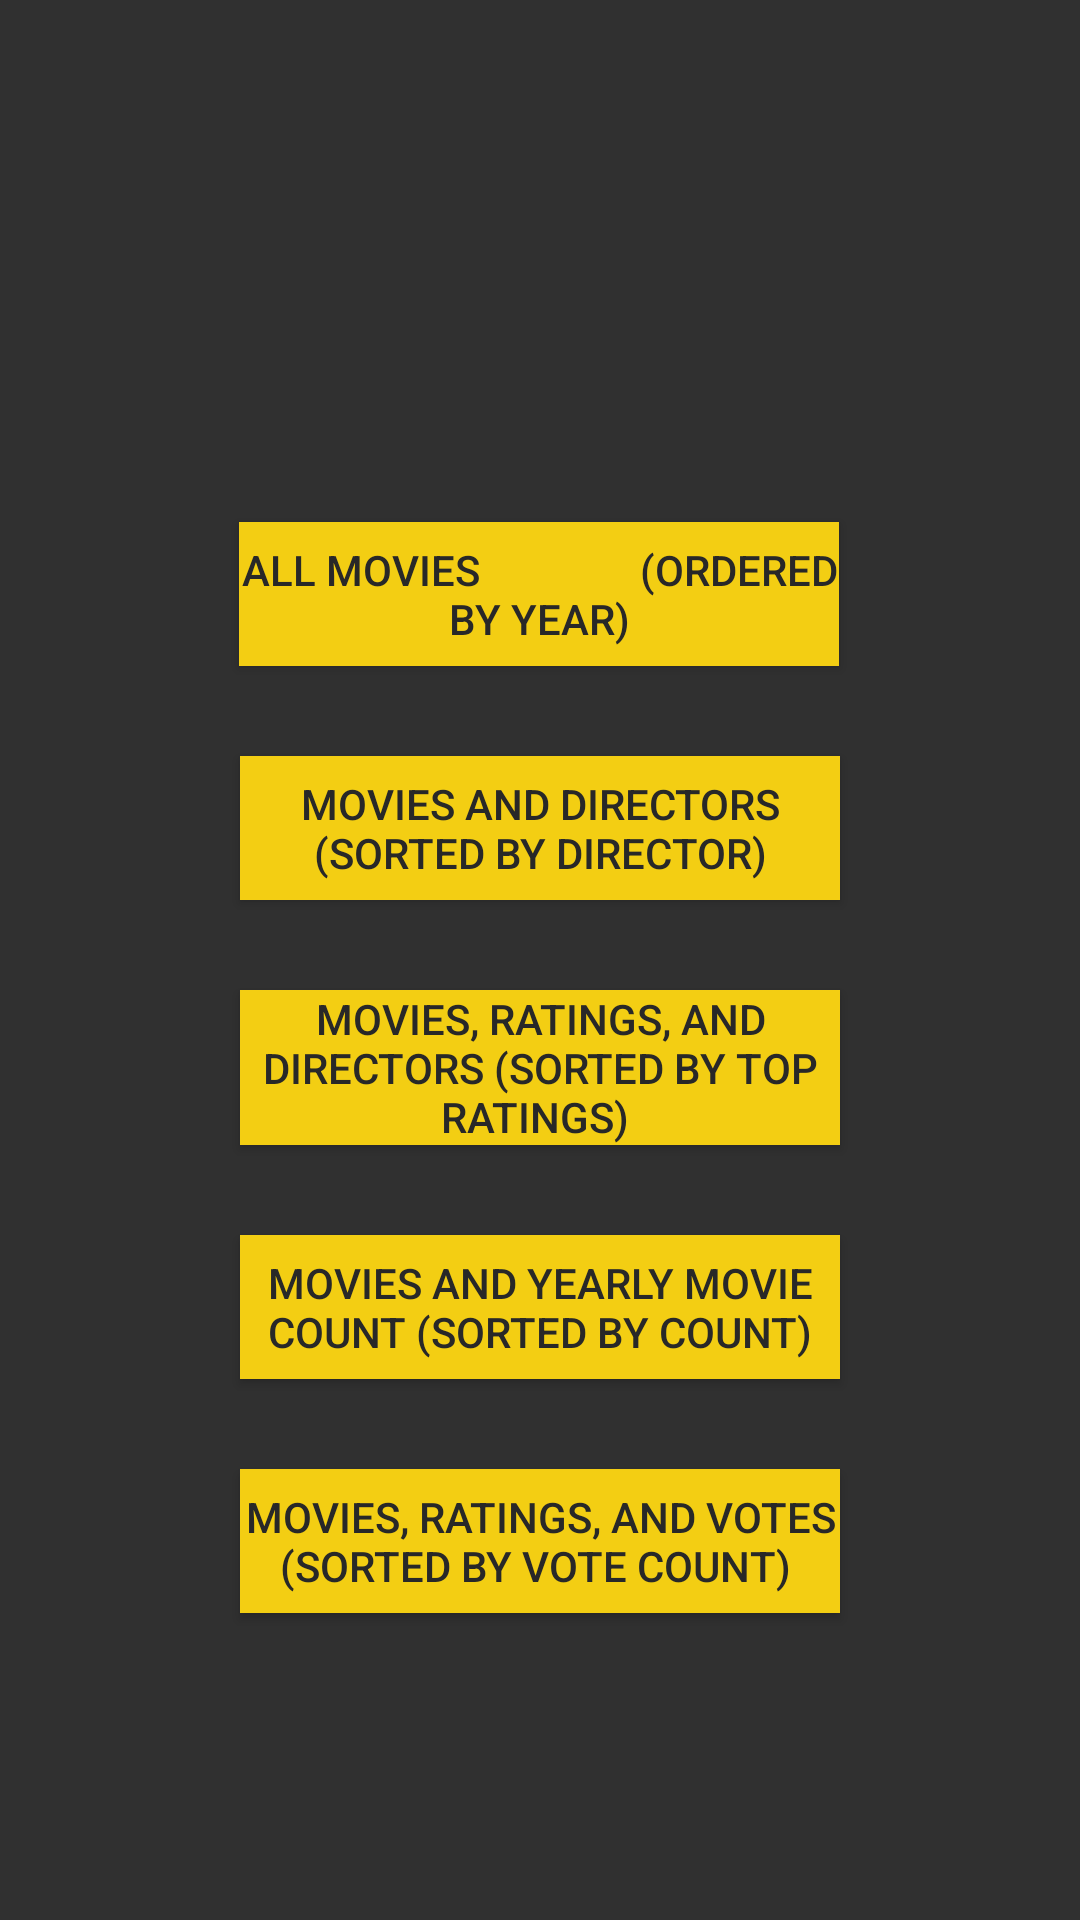

Produce the Android XML layout that renders to this screen, including the resource entries it uses.
<!-- AndroidManifest.xml: application theme AppTheme -->
<!-- res/layout/activity_main.xml -->
<?xml version="1.0" encoding="utf-8"?>
<androidx.constraintlayout.widget.ConstraintLayout xmlns:android="http://schemas.android.com/apk/res/android"
    xmlns:app="http://schemas.android.com/apk/res-auto"
    xmlns:tools="http://schemas.android.com/tools"
    android:layout_width="match_parent"
    android:layout_height="match_parent"
    android:background="@drawable/movie"
    tools:context=".MainActivity">

    <Button
        android:id="@+id/button"
        android:layout_width="200dp"
        android:layout_height="wrap_content"
        android:layout_marginTop="30dp"
        android:background="@color/colorPrimary"
        android:onClick="button1"
        android:textColor="@color/colorPrimaryDark"
        android:text="All Movies                (ordered by year)"
        app:layout_constraintEnd_toEndOf="parent"
        app:layout_constraintHorizontal_bias="0.497"
        app:layout_constraintStart_toStartOf="parent"
        app:layout_constraintTop_toBottomOf="@+id/imageView" />

    <Button
        android:id="@+id/button2"
        android:layout_width="200dp"
        android:layout_height="wrap_content"
        android:layout_marginTop="30dp"
        android:textColor="@color/colorPrimaryDark"
        android:background="@color/colorPrimary"
        android:text="Movies and Directors (sorted by Director)"
        android:onClick="button2"
        app:layout_constraintEnd_toEndOf="parent"
        app:layout_constraintStart_toStartOf="parent"
        app:layout_constraintTop_toBottomOf="@+id/button" />

    <Button
        android:id="@+id/button3"
        android:layout_width="200dp"
        android:layout_height="wrap_content"
        android:layout_marginTop="30dp"
        android:textColor="@color/colorPrimaryDark"
        android:text="Movies, Ratings, and Directors (sorted by top ratings) "
        android:onClick="button3"
        android:background="@color/colorPrimary"
        app:layout_constraintEnd_toEndOf="parent"
        app:layout_constraintStart_toStartOf="parent"
        app:layout_constraintTop_toBottomOf="@+id/button2" />

    <Button
        android:id="@+id/button4"
        android:layout_width="200dp"
        android:layout_height="wrap_content"
        android:layout_marginTop="30dp"
        android:textColor="@color/colorPrimaryDark"
        android:text="Movies and Yearly movie count (sorted by count)"
        android:onClick="button4"
        android:background="@color/colorPrimary"
        app:layout_constraintEnd_toEndOf="parent"
        app:layout_constraintStart_toStartOf="parent"
        app:layout_constraintTop_toBottomOf="@+id/button3" />

    <Button
        android:id="@+id/button5"
        android:layout_width="200dp"
        android:layout_height="wrap_content"
        android:layout_marginTop="30dp"
        android:text="Movies, ratings, and votes (sorted by vote count) "
        android:onClick="button5"
        android:textColor="@color/colorPrimaryDark"
        android:background="@color/colorPrimary"
        app:layout_constraintEnd_toEndOf="parent"
        app:layout_constraintStart_toStartOf="parent"
        app:layout_constraintTop_toBottomOf="@+id/button4" />

    <ImageView
        android:id="@+id/imageView"
        android:layout_width="253dp"
        android:layout_height="140dp"
        android:layout_marginTop="4dp"
        app:layout_constraintEnd_toEndOf="parent"
        app:layout_constraintStart_toStartOf="parent"
        app:layout_constraintTop_toTopOf="parent"
        app:srcCompat="@drawable/imdbimg" />

</androidx.constraintlayout.widget.ConstraintLayout>
<!-- resources referenced by this layout -->
<resources>
  <color name="colorPrimary">#f3ce13</color>
  <color name="colorPrimaryDark">	#282828</color>
  <style name="AppTheme" parent="Theme.AppCompat">
          
          <item name="colorPrimary">@color/colorPrimaryDark</item>
          <item name="android:textColor">#f3ce13</item>
          <item name="android:textAlignment"> center</item>
  
  
          <item name="colorPrimaryDark">@color/colorPrimaryDark</item>
          <item name="colorAccent">@color/colorAccent</item>
  
              </style>
  <color name="colorAccent">#f3ce13</color>
</resources>
